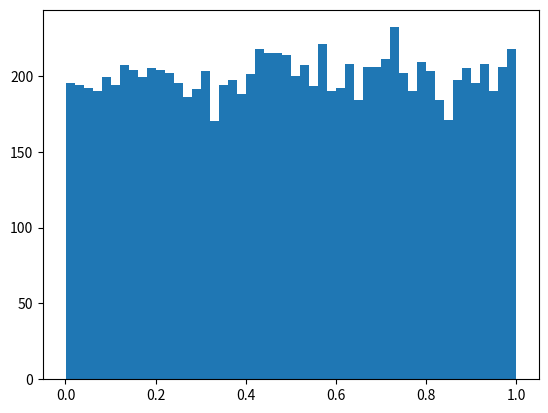

Generate this figure with matplotlib: (Note: this script raises an exception after producing the figure.)
import numpy as np
from scipy.stats import uniform
import matplotlib.pyplot as plt

np.random.seed()
N = 10000
rv = uniform(loc=0.0, scale=1.0)

x = rv.rvs(size=N)
nbins = 50
plt.hist(x ,nbins, normed=True)

x = np.linspace(rv.ppf(0), rv.ppf(1), 100)
plt.plot(x, uniform.pdf(x), 'r-', lw=2, label='uniform pdf')

plt.show()
